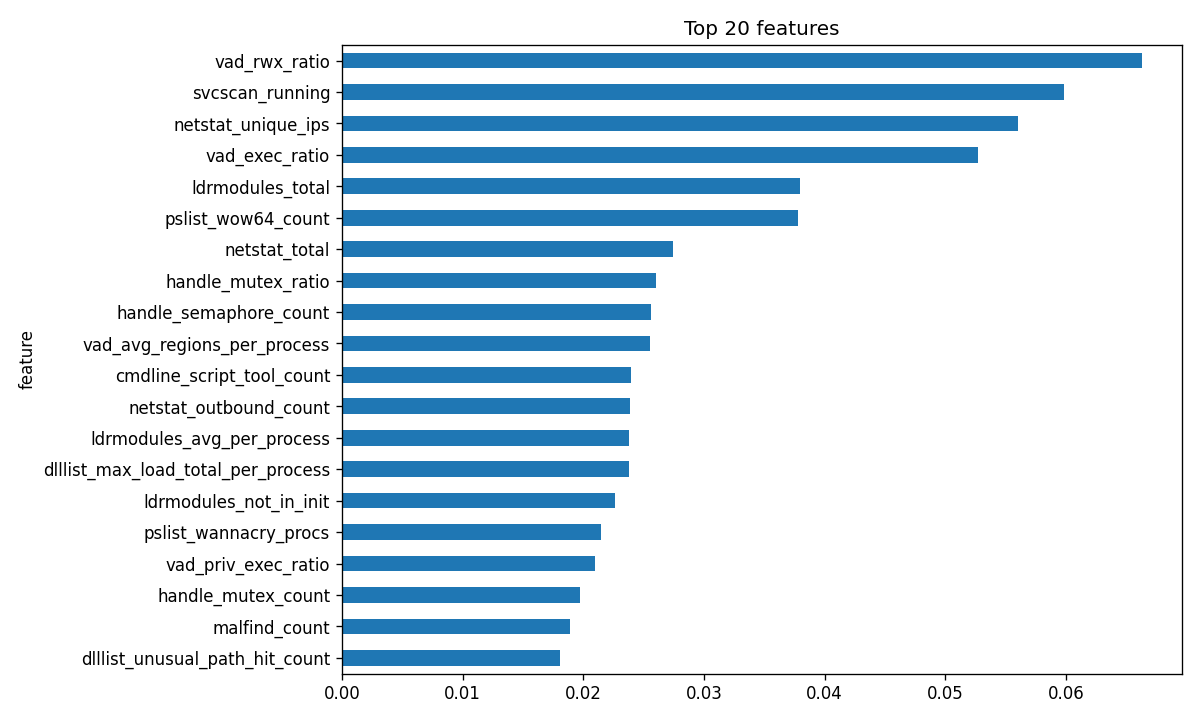

Source data for this figure (header and first rows):
feature, importance
vad_rwx_ratio, 0.0663
svcscan_running, 0.05986
netstat_unique_ips, 0.05601
vad_exec_ratio, 0.05269
ldrmodules_total, 0.038
pslist_wow64_count, 0.03783
netstat_total, 0.02745
handle_mutex_ratio, 0.02607
handle_semaphore_count, 0.0256
vad_avg_regions_per_process, 0.02552
cmdline_script_tool_count, 0.02394
netstat_outbound_count, 0.02391
ldrmodules_avg_per_process, 0.02379
dlllist_max_load_total_per_process, 0.02376
ldrmodules_not_in_init, 0.0226
pslist_wannacry_procs, 0.02151
vad_priv_exec_ratio, 0.02101
handle_mutex_count, 0.01972
malfind_count, 0.01886
dlllist_unusual_path_hit_count, 0.01803
handle_token_count, 0.01759
malfind_avg_regions_per_process, 0.01694
ldrmodules_not_in_load, 0.01497
hidden_process_count, 0.01493
psscan_count, 0.0138
dlllist_avg_load_total_per_process, 0.01338
signal_injection_score, 0.01319
svcscan_security_stopped, 0.01162
netstat_listening, 0.01077
handle_thread_count, 0.01058
filescan_total, 0.0105
pslist_exited_count, 0.0095
dlllist_avg_per_process, 0.009289
dlllist_unusual_path_pid_count, 0.008543
malfind_pid_count, 0.007814
cmdline_unusual_dir_ratio, 0.007792
dlllist_unusual_path_ratio, 0.007591
handle_port_count, 0.007266
dlllist_avg_max_loadcount_per_process, 0.007005
ldrmodules_max_per_process, 0.006381
vad_total, 0.006348
dlllist_crypto_hit_count, 0.006338
handle_timer_count, 0.006298
malfind_max_regions_per_process, 0.006254
handle_file_count, 0.006156
priv_total_enabled, 0.006135
netstat_outbound_ratio, 0.006065
handle_total, 0.006043
vad_pid_count, 0.005367
handle_registry_ratio, 0.00536
ldrmodules_not_in_mem, 0.005162
handle_event_count, 0.005006
vad_max_regions_per_process, 0.004774
handle_directory_count, 0.00468
handle_file_ratio, 0.004673
handle_registry_count, 0.00459
vad_exec_count, 0.004231
svcscan_stopped, 0.004059
tier1_composite, 0.003657
cmdline_suspicious_count, 0.003528
... 31 more rows
